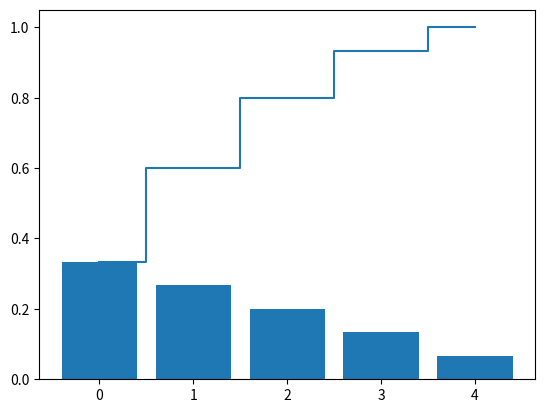

Source code (Python):
# coding=utf-8
import numpy as np
import matplotlib.pyplot as plt

def linmap(vin,rout):
    # function for linear mapping between two ranges
    # inputs:
    # vin: the input vector you want to map, range [min(vin),max(vin)]
    # rout: the range of the resulting vector
    # output:
    # the resulting vector in range rout
    # usage:
    # >>> v1 = np.linspace(-2,9,100);
    # >>> rin = np.array([-3,5])
    # >>> v2 = linmap(v1,rin);
    # *** (this function uses numpy module)
    #
    a = np.amin(vin);
    b = np.amax(vin);
    c = rout[0];
    d = rout[1];
    return ((c+d) + (d-c)*((2*vin - (a+b))/(b-a)))/2;

# v1 = np.linspace(-2,9,20)
# rin = np.array([-3,5])
# print(v1)
# print("v2")
# print( rin)
# print("linmap\n")
# print(linmap(v1,rin))

matrix = np.array([[5,4,3,2,1], [1,2,3,4,5]])
print(matrix, matrix.shape)
matrix = matrix.transpose()
print(matrix, matrix.shape)
meanvector = np.mean(matrix, axis=1)
print("meanvector\n", meanvector.shape,"\n" ,meanvector)
meanvector = meanvector.reshape(meanvector.shape[0], 1)
print("meanvector\n", meanvector.shape,"\n" ,meanvector)

print(matrix - meanvector )

meanvector.sort()
print("meanvector\n", meanvector)
a = np.array([3,2,1,4,5])
a =sorted(a, reverse=True)
print(a)
tot = sum(a)
print("tot", tot)
var_exp = [(i / tot) for i in a]
print(var_exp)
idx = np.argsort(a)
print(idx, "idx")
height = [2,2,2,2,2]
plt.bar(np.arange(len(a)), height= var_exp )
cum_var_exp = np.cumsum(var_exp)
plt.step(np.arange(len(var_exp)), cum_var_exp, where='mid',label='cumulative explained variance')
plt.show()

#plt.bar(range(1,14), var_exp, alpha=0.5, align='center',label='individual explained variance')